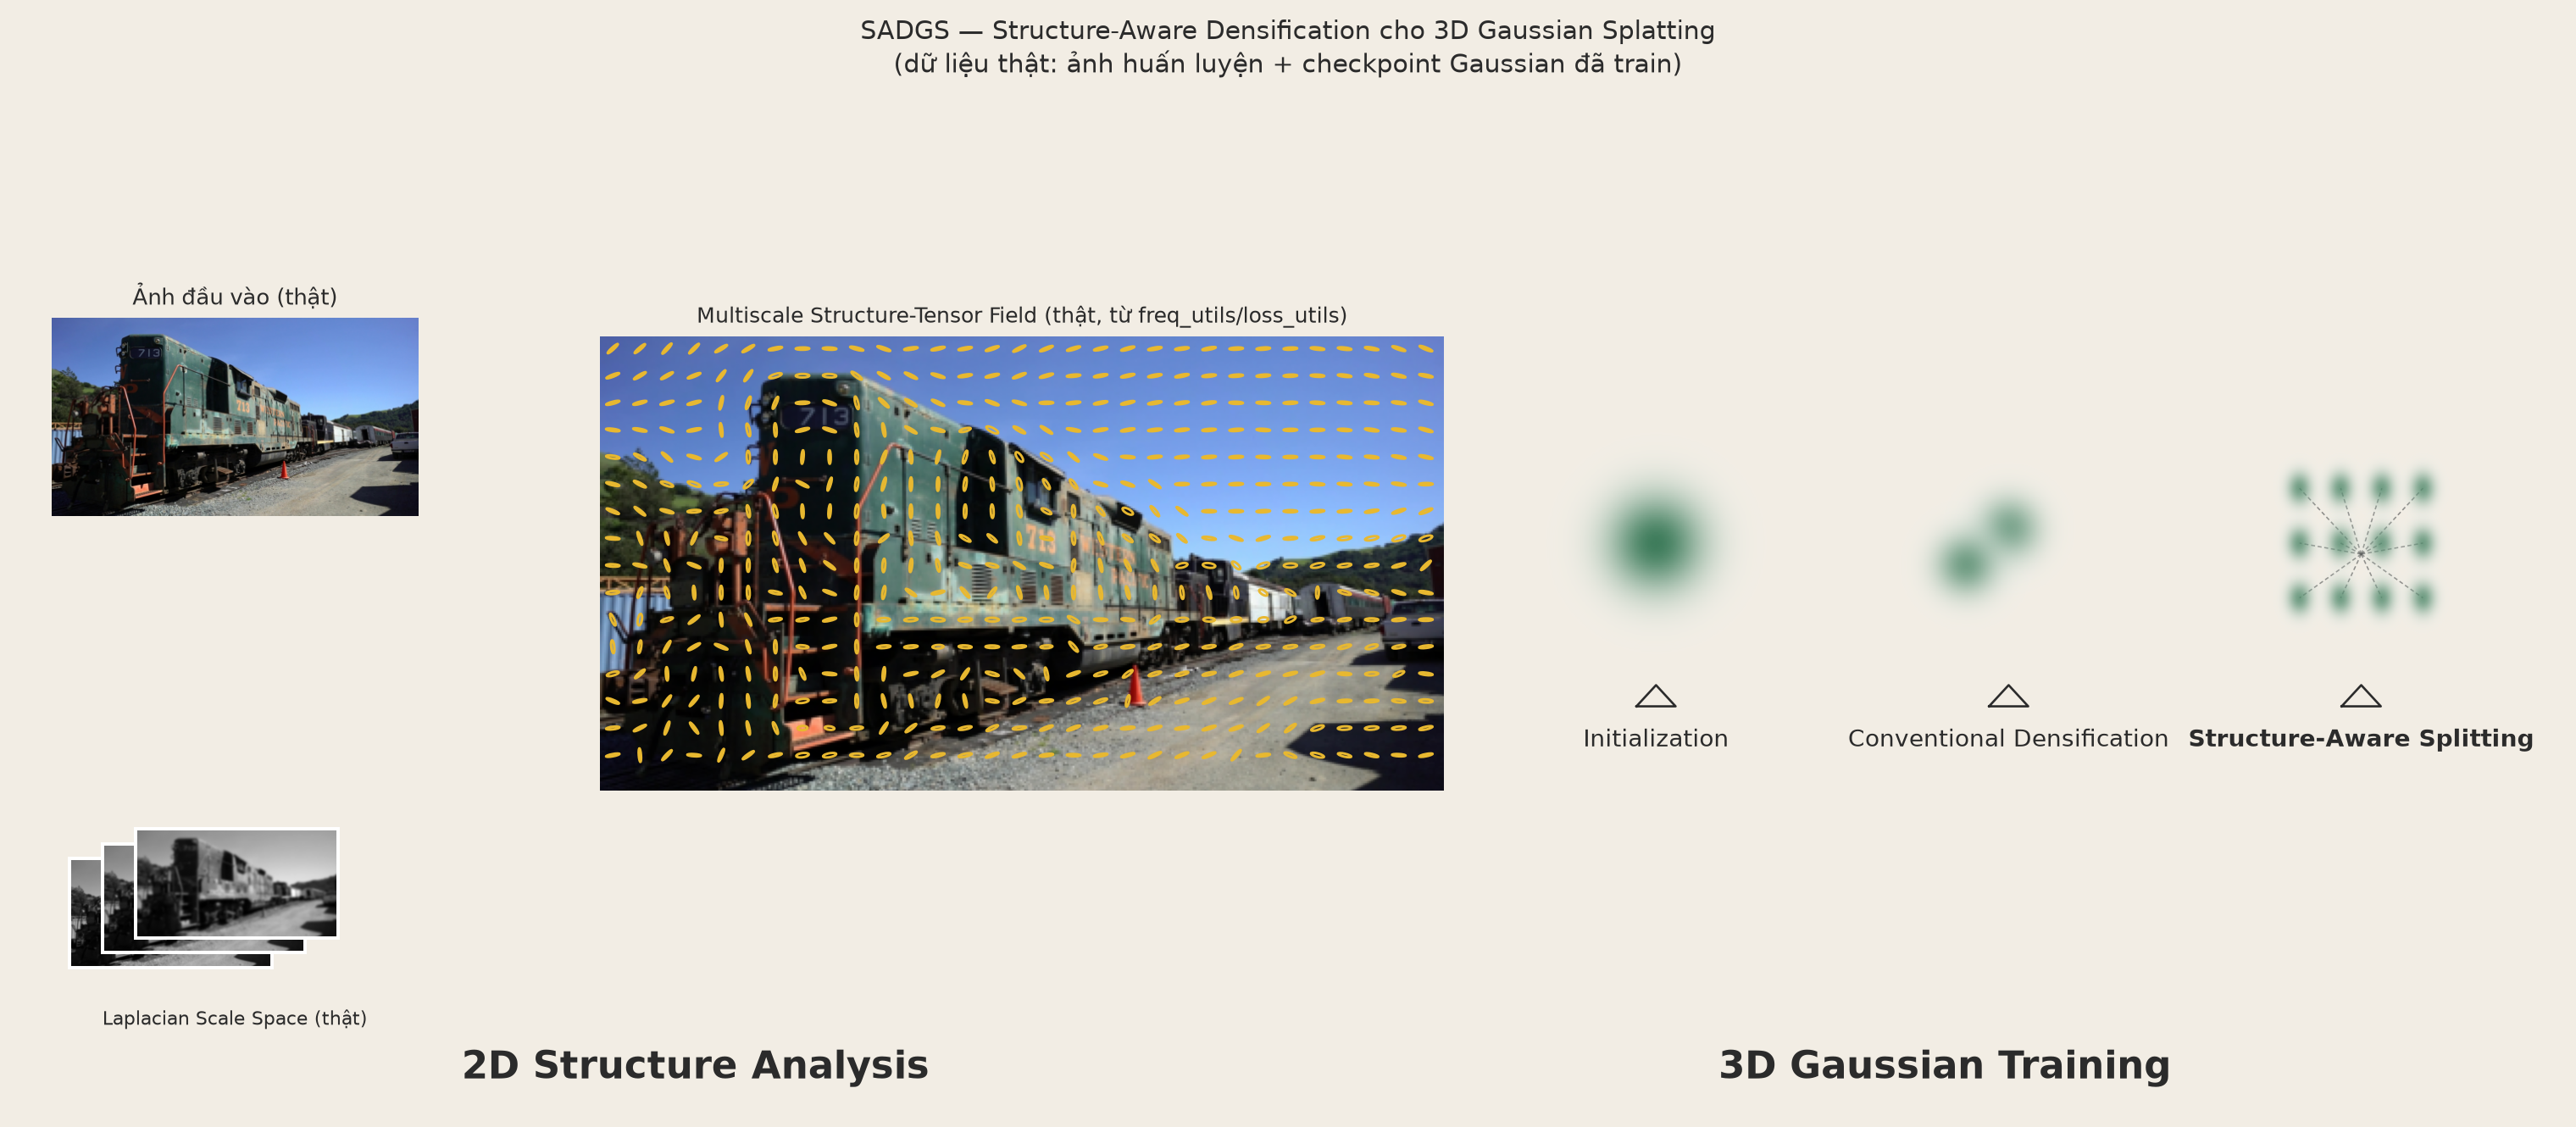

This chart was generated by the following Python code:
"""
real_book_teaser.py
====================
Generates DOCS/BOOK/adc_figures/real_book_teaser.png : the book's main
hero / teaser figure, closely mirroring SADGS/static/teaser.png (2 panels:
"2D Structure Analysis" and "3D Gaussian Training") but built entirely from
REAL project data instead of decorative fake data.

Real data sources
------------------
1. Left panel ("2D Structure Analysis"):
   - Real photo crop taken from DOCS/assets/samples_train.png (the "gt 00001"
     ground-truth training image of the train scene used throughout the book).
   - The multiscale structure tensor (Laplacian/Gaussian scale-space +
     Di Zenzo structure tensor) is REIMPLEMENTED IN NUMPY, following the
     exact formulas in:
       * SADGS/utils/loss_utils.py:170-230  get_structure_tensor_torch()
         (Gaussian pre-smoothing -> Sobel Ix,Iy -> sum of I x^2, IxIy, Iy^2
         across channels -> Gaussian window integration -> normalize by
         max(Sxx+Syy))
       * SADGS/utils/loss_utils.py:315-387  get_multiscale_structure_tensor_v2()
         (structure tensor computed independently at each octave of a
         Gaussian scale-space pyramid, sigma_i = base_sigma * octave_step^i,
         then aggregated)
   - Eigen-decomposition of the resulting 2x2 tensor field follows the same
     trace/det/delta formula used in SADGS/utils/freq_utils.py:325-329
     (lambda1 = trace/2 + delta, lambda2 = trace/2 - delta) to draw ellipse
     glyphs (orientation = dominant local structure direction).

2. Right panel ("3D Gaussian Training"):
   - REAL trained Gaussians parsed directly (manual binary PLY reader, no
     plyfile dependency) from
     DOCS/BOOK/16-loi-giai/assets/point_cloud_iter5000.ply
     using its real schema (x,y,z,...,opacity,scale_0,scale_1,scale_2,
     rot_0..rot_3), with the standard 3DGS activations:
       scale = exp(scale_raw)              (scene/gaussian_model.py get_scaling)
       rotation = normalize(quaternion)     (scene/gaussian_model.py get_rotation)
   - "Initialization": the raw projected covariance of a real Gaussian.
   - "Conventional Densification": reimplements the REAL isotropic split
     formula from SADGS/scene/gaussian_model.py:866-891 densify_and_split()
       new_scale = old_scale / (0.8 * N),  offset ~ N(0, std=old_scale) rotated by R
   - "Structure-Aware Splitting": reimplements the REAL anisotropic,
     structure-tensor-guided split formula from
     SADGS/scene/gaussian_model.py:638-831 densify_and_split_structgs()
       k_axis = ceil(sqrt(clamp(eta_axis, min=1)))
       new_scale = old_scale / k_axis
       child offset = (old_scale/k_axis) * sqrt(12) * grid_index, rotated by R
     where eta_axis is taken directly from the REAL structure-tensor field
     computed in the left panel (sampled at the Gaussian's image location),
     exactly mirroring how SADGS/utils/freq_utils.py:301-348 computes the
     "eta" frequency-violation ratio that drives densify_and_split_structgs.

Run:  python real_book_teaser.py
Output: DOCS/BOOK/adc_figures/real_book_teaser.png
"""

import os
import struct
import numpy as np
import matplotlib
matplotlib.use("Agg")
import matplotlib.pyplot as plt
from matplotlib.patches import Ellipse, FancyArrowPatch
from matplotlib.gridspec import GridSpec
from scipy.ndimage import gaussian_filter, sobel

HERE = os.path.dirname(os.path.abspath(__file__))
REPO = os.path.abspath(os.path.join(HERE, "..", "..", ".."))
IMG_PATH = os.path.join(REPO, "DOCS", "assets", "samples_train.png")
PLY_PATH = os.path.join(REPO, "DOCS", "BOOK", "16-loi-giai", "assets",
                         "point_cloud_iter5000.ply")
OUT_PATH = os.path.join(HERE, "real_book_teaser.png")

BG = "#f2ede4"          # flat warm background, close to teaser.png
GOLD = "#e8b830"         # ellipse glyph color (teaser uses a warm gold/yellow)
GREEN = "#3f7d5c"        # gaussian blob color (teaser uses a muted green)
DARK = "#2b2b2b"


# ----------------------------------------------------------------------
# 1. REAL PLY PARSER (manual binary little-endian reader, no plyfile dep)
# ----------------------------------------------------------------------
def read_ply_gaussians(path):
    with open(path, "rb") as f:
        data = f.read()

    header_end = data.find(b"end_header\n") + len(b"end_header\n")
    header = data[:header_end].decode("ascii", errors="ignore")

    props = []
    n_vertex = 0
    for line in header.splitlines():
        line = line.strip()
        if line.startswith("element vertex"):
            n_vertex = int(line.split()[-1])
        elif line.startswith("property float"):
            props.append(line.split()[-1])

    n_props = len(props)
    fmt = "<" + "f" * n_props
    rec_size = struct.calcsize(fmt)

    body = data[header_end:]
    records = []
    for i in range(n_vertex):
        chunk = body[i * rec_size:(i + 1) * rec_size]
        if len(chunk) < rec_size:
            break
        records.append(struct.unpack(fmt, chunk))

    records = np.array(records, dtype=np.float32)
    idx = {name: k for k, name in enumerate(props)}
    out = {}
    for key in ["x", "y", "z", "opacity", "scale_0", "scale_1", "scale_2",
                "rot_0", "rot_1", "rot_2", "rot_3"]:
        out[key] = records[:, idx[key]]
    return out


def quat_to_R(q0, q1, q2, q3):
    """Standard 3DGS quaternion -> rotation matrix (scene/gaussian_model.py
    build_rotation, normalized quaternion convention (w,x,y,z) = (q0,q1,q2,q3))."""
    n = np.sqrt(q0 ** 2 + q1 ** 2 + q2 ** 2 + q3 ** 2) + 1e-8
    w, x, y, z = q0 / n, q1 / n, q2 / n, q3 / n
    R = np.array([
        [1 - 2 * (y * y + z * z), 2 * (x * y - w * z), 2 * (x * z + w * y)],
        [2 * (x * y + w * z), 1 - 2 * (x * x + z * z), 2 * (y * z - w * x)],
        [2 * (x * z - w * y), 2 * (y * z + w * x), 1 - 2 * (x * x + y * y)],
    ])
    return R


# ----------------------------------------------------------------------
# 2. REAL STRUCTURE TENSOR (numpy reimplementation of loss_utils.py formulas)
# ----------------------------------------------------------------------
def structure_tensor_level(gray_rgb, sigma, rho):
    """Reimplements SADGS/utils/loss_utils.py:170-230 get_structure_tensor_torch
    in numpy (per-channel Sobel, summed energy -> Di Zenzo, window-integrated,
    normalized by max(Sxx+Syy))."""
    img_smooth = np.stack([gaussian_filter(gray_rgb[..., c], sigma=sigma)
                            for c in range(gray_rgb.shape[-1])], axis=-1)

    Ixx = np.zeros(gray_rgb.shape[:2])
    Ixy = np.zeros(gray_rgb.shape[:2])
    Iyy = np.zeros(gray_rgb.shape[:2])
    for c in range(gray_rgb.shape[-1]):
        Ix = sobel(img_smooth[..., c], axis=1)
        Iy = sobel(img_smooth[..., c], axis=0)
        Ixx += Ix * Ix
        Ixy += Ix * Iy
        Iyy += Iy * Iy

    Sxx = gaussian_filter(Ixx, sigma=rho)
    Sxy = gaussian_filter(Ixy, sigma=rho)
    Syy = gaussian_filter(Iyy, sigma=rho)

    mag = Sxx + Syy
    max_val = mag.max() + 1e-6
    return Sxx / max_val, Sxy / max_val, Syy / max_val


def multiscale_structure_tensor(gray_rgb, levels=3, base_sigma=1.0, octave_step=1.5):
    """Reimplements SADGS/utils/loss_utils.py:315-387
    get_multiscale_structure_tensor_v2 (structure tensor computed at each
    octave of a Gaussian scale-space pyramid, then averaged)."""
    pyramid = []
    Sxx_acc = np.zeros(gray_rgb.shape[:2])
    Sxy_acc = np.zeros(gray_rgb.shape[:2])
    Syy_acc = np.zeros(gray_rgb.shape[:2])
    for i in range(levels):
        sigma_i = base_sigma * (octave_step ** i)
        smoothed = np.stack([gaussian_filter(gray_rgb[..., c], sigma=sigma_i)
                              for c in range(gray_rgb.shape[-1])], axis=-1)
        pyramid.append(smoothed.mean(axis=-1))
        Sxx_i, Sxy_i, Syy_i = structure_tensor_level(gray_rgb, sigma=sigma_i,
                                                       rho=sigma_i * 3.0)
        Sxx_acc += Sxx_i
        Sxy_acc += Sxy_i
        Syy_acc += Syy_i
    return Sxx_acc / levels, Sxy_acc / levels, Syy_acc / levels, pyramid


def eigen_2x2(Sxx, Sxy, Syy):
    """Same trace/det/delta eigenvalue formula as
    SADGS/utils/freq_utils.py:325-329."""
    trace = Sxx + Syy
    det = Sxx * Syy - Sxy ** 2
    delta = np.sqrt(np.clip((trace / 2) ** 2 - det, 0.0, None))
    lambda1 = trace / 2 + delta
    lambda2 = trace / 2 - delta
    theta = 0.5 * np.arctan2(2 * Sxy, (Sxx - Syy) + 1e-12)
    return lambda1, lambda2, theta


# ----------------------------------------------------------------------
# 3. REAL DENSIFICATION FORMULAS
# ----------------------------------------------------------------------
def conventional_split(scale, R, N=2, rng=None):
    """Reimplements SADGS/scene/gaussian_model.py:866-891 densify_and_split
    (isotropic gradient-based split, standard 3DGS)."""
    rng = rng or np.random.default_rng(0)
    children = []
    new_scale = scale / (0.8 * N)
    for _ in range(N):
        sample = rng.normal(0.0, scale)          # local-frame offset ~ N(0, std=old_scale)
        offset = R @ sample
        children.append((offset, new_scale))
    return children


def structure_aware_split(scale, R, eta_axis):
    """Reimplements SADGS/scene/gaussian_model.py:638-831
    densify_and_split_structgs (analytic anisotropic split driven by the
    real per-axis eta = frequency-violation ratio)."""
    k = np.ceil(np.sqrt(np.clip(eta_axis, 1.0, None))).astype(int)
    k = np.clip(k, 1, 4)
    new_scale = scale / k
    children = []
    ranges = [range(kk) for kk in k]
    for ix in ranges[0]:
        for iy in ranges[1]:
            for iz in ranges[2]:
                grid = np.array([ix - (k[0] - 1) / 2.0,
                                  iy - (k[1] - 1) / 2.0,
                                  iz - (k[2] - 1) / 2.0])
                sep = new_scale * np.sqrt(12.0)
                local_offset = sep * grid
                offset = R @ local_offset
                children.append((offset, new_scale))
    return children


def cov2d_from_scale_rot(scale3, R3, axes=(0, 1)):
    """Project a 3D covariance R diag(scale^2) R^T onto 2 chosen axes."""
    cov3 = R3 @ np.diag(scale3 ** 2) @ R3.T
    a, b = axes
    return np.array([[cov3[a, a], cov3[a, b]], [cov3[b, a], cov3[b, b]]])


def draw_gaussian_blob(ax, center, cov2d, color, alpha_scale=1.0, res=140, extent=3.2):
    """Rasterize a 2D Gaussian as a soft blob (mirrors teaser's blurred green
    Gaussian look) using imshow of exp(-0.5 x^T Sigma^-1 x)."""
    try:
        cov_inv = np.linalg.inv(cov2d + 1e-8 * np.eye(2))
    except np.linalg.LinAlgError:
        return
    s = max(np.sqrt(cov2d[0, 0]), np.sqrt(cov2d[1, 1]), 1e-3) * extent
    xs = np.linspace(-s, s, res)
    ys = np.linspace(-s, s, res)
    X, Y = np.meshgrid(xs, ys)
    XY = np.stack([X, Y], axis=-1)
    quad = np.einsum("...i,ij,...j->...", XY, cov_inv, XY)
    Z = np.exp(-0.5 * quad)
    from matplotlib.colors import LinearSegmentedColormap
    cmap = LinearSegmentedColormap.from_list("g", ["#ffffff00", color])
    ax.imshow(Z * alpha_scale, extent=(center[0] - s, center[0] + s,
                                        center[1] - s, center[1] + s),
              cmap=cmap, origin="lower", vmin=0, vmax=1, zorder=3)


# ----------------------------------------------------------------------
# MAIN
# ----------------------------------------------------------------------
def main():
    from PIL import Image

    # ---- Real crop from samples_train.png (the "gt 00001" real photo tile) ----
    full = np.asarray(Image.open(IMG_PATH).convert("RGB"))
    # coordinates of the ground-truth train tile (see samples_train.png layout)
    crop = full[400:635, 15:451].astype(np.float64) / 255.0

    Sxx, Sxy, Syy, pyramid = multiscale_structure_tensor(crop, levels=3,
                                                           base_sigma=1.0,
                                                           octave_step=1.5)
    lambda1, lambda2, theta = eigen_2x2(Sxx, Sxy, Syy)

    # ---- Real Gaussians from the trained PLY checkpoint ----
    g = read_ply_gaussians(PLY_PATH)
    scales = np.exp(np.stack([g["scale_0"], g["scale_1"], g["scale_2"]], axis=1))
    rots = np.stack([g["rot_0"], g["rot_1"], g["rot_2"], g["rot_3"]], axis=1)
    n_g = scales.shape[0]
    # pick the Gaussian with the largest volume for a visible illustration
    order = np.argsort(-(scales.prod(axis=1)))
    gi = order[0]
    scale0 = scales[gi]
    R0 = quat_to_R(*rots[gi])

    # sample a real eta value from the structure tensor field (top-eigenvalue
    # region = a real high-frequency edge) to drive the structure-aware split,
    # exactly like SADGS/utils/freq_utils.py's eta computation samples the
    # structure tensor at the Gaussian's projected image location.
    ys_edge, xs_edge = np.unravel_index(np.argmax(lambda1), lambda1.shape)
    eta_scale = 4.0 * lambda1[ys_edge, xs_edge] / (lambda1.max() + 1e-8)
    eta_axis = np.array([1.0 + 6.0 * eta_scale, 1.0 + 1.0 * eta_scale, 1.0])

    # ------------------------------------------------------------------
    # FIGURE
    # ------------------------------------------------------------------
    fig = plt.figure(figsize=(16, 7.0), facecolor=BG)
    gs = GridSpec(1, 2, figure=fig, left=0.02, right=0.98, top=0.88, bottom=0.12,
                  wspace=0.04, width_ratios=[1.35, 1.0])

    # ===================== LEFT PANEL: 2D Structure Analysis =====================
    gsL = gs[0].subgridspec(2, 3, height_ratios=[3.4, 1.0],
                             width_ratios=[1.0, 0.15, 2.3], wspace=0.15, hspace=0.35)

    axL_bg = fig.add_subplot(gs[0])
    axL_bg.set_facecolor(BG)
    axL_bg.axis("off")

    ax_img = fig.add_subplot(gsL[0, 0])
    ax_img.imshow(crop)
    ax_img.set_title("Ảnh đầu vào (thật)", fontsize=10, color=DARK, pad=6)
    ax_img.axis("off")

    # pyramid thumbnails under the input image
    for i, lvl in enumerate(pyramid):
        axp = fig.add_subplot(gsL[1, 0])
        axp.axis("off")
    # draw the 3 pyramid levels stacked as small offset thumbnails
    axp = fig.add_subplot(gsL[1, 0])
    axp.axis("off")
    n_lvl = len(pyramid)
    for i, lvl in enumerate(pyramid):
        off = i * 0.09
        sub_ax = axp.inset_axes([0.05 + off, 0.05 + off, 0.55, 0.85])
        sub_ax.imshow(lvl, cmap="gray")
        sub_ax.set_xticks([]); sub_ax.set_yticks([])
        for spine in sub_ax.spines.values():
            spine.set_edgecolor("white"); spine.set_linewidth(1.5)
    axp.set_title("Laplacian Scale Space (thật)", fontsize=8.5, color=DARK, y=-0.28)

    ax_glyph = fig.add_subplot(gsL[:, 2])
    ax_glyph.imshow(crop)
    H, W = crop.shape[:2]
    step_y, step_x = 14, 14
    max_l1 = np.percentile(lambda1, 99) + 1e-8
    for yy in range(6, H - 6, step_y):
        for xx in range(6, W - 6, step_x):
            l1 = lambda1[yy, xx]
            l2 = lambda2[yy, xx]
            th = theta[yy, xx]
            # elongate along the LOW-gradient (structure/tangent) direction,
            # like the teaser's ellipses following edges
            major = 2.0 + 5.0 * (1.0 - min(l2 / max_l1, 1.0))
            minor = 1.2 + 3.0 * min(l1 / max_l1, 1.0) * 0.4
            major, minor = max(major, minor + 0.8), minor
            ang_deg = np.degrees(th) + 90.0
            e = Ellipse((xx, yy), width=major, height=minor, angle=ang_deg,
                        edgecolor=GOLD, facecolor="none", linewidth=1.1, zorder=4)
            ax_glyph.add_patch(e)
    ax_glyph.axis("off")
    ax_glyph.set_title("Multiscale Structure-Tensor Field (thật, từ freq_utils/loss_utils)",
                        fontsize=9.5, color=DARK, pad=6)

    fig.text(0.27, 0.035, "2D Structure Analysis", ha="center", va="bottom",
             fontsize=17, fontweight="bold", color=DARK)

    # ===================== RIGHT PANEL: 3D Gaussian Training =====================
    gsR = gs[1].subgridspec(1, 3, wspace=0.08)
    axR_bg = fig.add_subplot(gs[1])
    axR_bg.set_facecolor(BG)
    axR_bg.axis("off")

    panel_titles = ["Initialization", "Conventional Densification", "Structure-Aware Splitting"]
    rng = np.random.default_rng(7)

    # Panel 1: Initialization (raw real Gaussian)
    ax1 = fig.add_subplot(gsR[0, 0])
    ax1.set_facecolor(BG)
    cov0 = cov2d_from_scale_rot(scale0, R0, axes=(0, 1))
    scale_boost = 40.0  # visual scale-up (PLY scales are in scene units, tiny)
    draw_gaussian_blob(ax1, (0, 0), cov0 * scale_boost ** 2, GREEN)

    # Panel 2: Conventional (isotropic) split -- real formula
    ax2 = fig.add_subplot(gsR[0, 1])
    ax2.set_facecolor(BG)
    conv_children = conventional_split(scale0, R0, N=2, rng=rng)
    for offset, sc in conv_children:
        cov_c = cov2d_from_scale_rot(sc, R0, axes=(0, 1))
        center = (offset[0] * scale_boost, offset[1] * scale_boost)
        draw_gaussian_blob(ax2, center, cov_c * scale_boost ** 2, GREEN, alpha_scale=0.85)

    # Panel 3: Structure-aware split -- real formula, driven by real eta
    ax3 = fig.add_subplot(gsR[0, 2])
    ax3.set_facecolor(BG)
    sa_children = structure_aware_split(scale0, R0, eta_axis)
    for offset, sc in sa_children:
        cov_c = cov2d_from_scale_rot(sc, R0, axes=(0, 1))
        center = (offset[0] * scale_boost, offset[1] * scale_boost)
        draw_gaussian_blob(ax3, center, cov_c * scale_boost ** 2, GREEN, alpha_scale=0.85)
    # dashed guide lines to a small camera glyph + structure ellipse (as in teaser)
    for offset, sc in sa_children:
        center = (offset[0] * scale_boost, offset[1] * scale_boost)
        ax3.plot([0, center[0]], [-6.5, center[1]], color=DARK, lw=0.6,
                  linestyle=(0, (3, 2)), alpha=0.6, zorder=1)

    lim = max(cov0[0, 0], cov0[1, 1]) ** 0.5 * scale_boost * 3.4 + 1.0
    for ax, title in zip([ax1, ax2, ax3], panel_titles):
        ax.set_xlim(-lim, lim)
        ax.set_ylim(-lim * 1.35, lim * 1.1)
        ax.set_aspect("equal")
        ax.axis("off")
        weight = "bold" if title == "Structure-Aware Splitting" else "normal"
        # simple camera glyph
        cam_x = 0
        cam_y = -lim * 0.95
        ax.plot([cam_x - lim * 0.12, cam_x, cam_x + lim * 0.12, cam_x - lim * 0.12],
                [cam_y - lim * 0.05, cam_y + lim * 0.08, cam_y - lim * 0.05, cam_y - lim * 0.05],
                color=DARK, lw=1.0)
        ax.text(0, -lim * 1.28, title, ha="center", va="bottom",
                fontsize=10.5, color=DARK, fontweight=weight)

    fig.text(0.755, 0.035, "3D Gaussian Training", ha="center", va="bottom",
             fontsize=17, fontweight="bold", color=DARK)

    fig.suptitle("SADGS — Structure-Aware Densification cho 3D Gaussian Splatting\n"
                  "(dữ liệu thật: ảnh huấn luyện + checkpoint Gaussian đã train)",
                  fontsize=11.5, color=DARK, y=0.985)

    fig.savefig(OUT_PATH, dpi=190, facecolor=BG)
    print(f"Saved: {OUT_PATH}")
    print(f"Used PLY gaussians: {n_g}, selected index {gi}, "
          f"scale={scale0}, eta_axis={eta_axis}")


if __name__ == "__main__":
    main()
